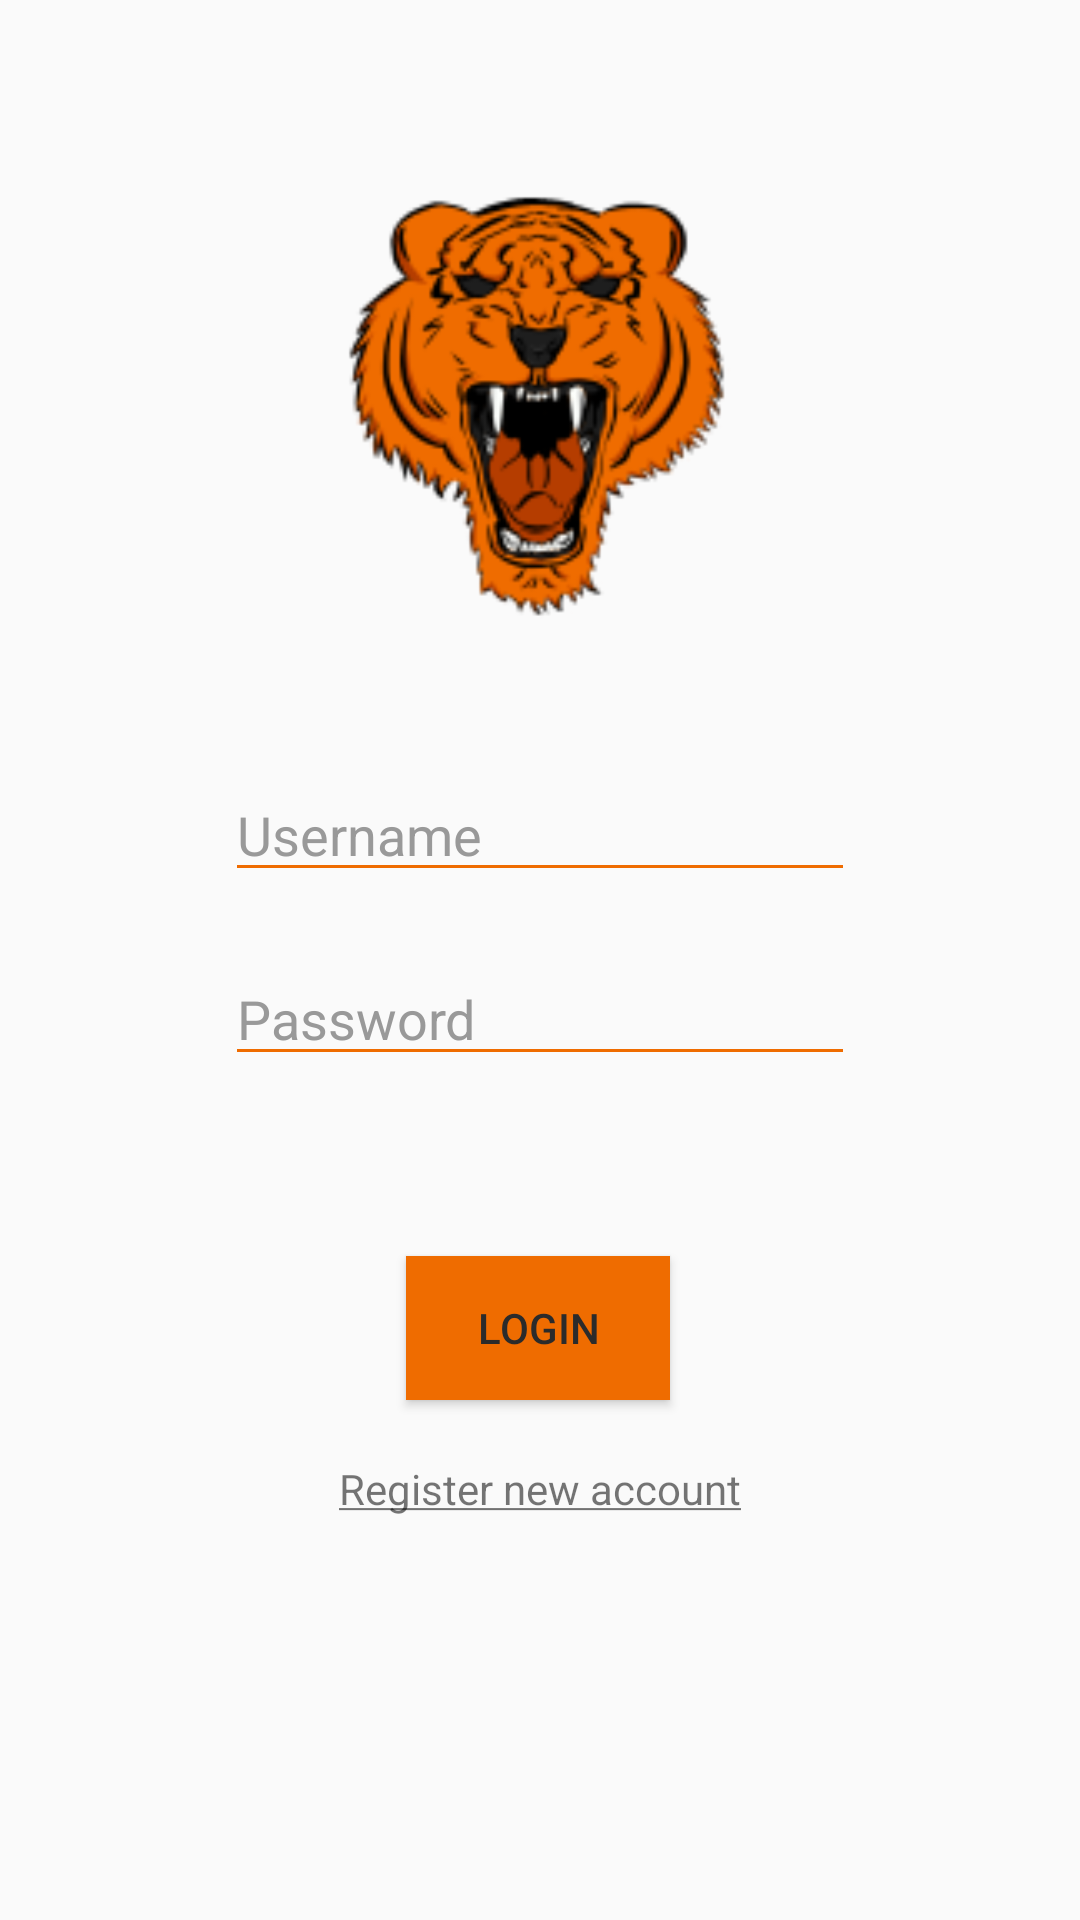

Here is an Android app screen rendered from its layout file. Give the layout XML and the strings, colors and styles it references.
<!-- AndroidManifest.xml: application theme AppTheme -->
<!-- res/layout/activity_login.xml -->
<?xml version="1.0" encoding="utf-8"?>
<LinearLayout xmlns:android="http://schemas.android.com/apk/res/android"
    xmlns:app="http://schemas.android.com/apk/res-auto"
    xmlns:tools="http://schemas.android.com/tools"
    android:layout_width="match_parent"
    android:layout_height="match_parent"
    android:background="?attr/backgroundcolor"
    android:orientation="vertical"
    android:theme="@style/AppTheme"
    tools:context=".LoginActivity">

    <android.support.constraint.ConstraintLayout
        android:layout_width="match_parent"
        android:layout_height="match_parent"
        android:layout_marginTop="?attr/actionBarSize">

        <ImageView
            android:id="@+id/imageView2"
            android:layout_width="160dp"
            android:layout_height="160dp"
            android:layout_alignParentTop="true"
            android:layout_marginStart="8dp"
            android:layout_marginTop="0dp"
            android:layout_marginEnd="8dp"
            android:src="@mipmap/ic_launcher"
            android:textColor="@color/accentColor"
            app:layout_constraintEnd_toEndOf="parent"
            app:layout_constraintStart_toStartOf="parent"
            app:layout_constraintTop_toTopOf="parent" />

        <EditText
            android:id="@+id/editText_user"
            android:layout_width="wrap_content"
            android:layout_height="wrap_content"
            android:layout_marginStart="8dp"
            android:layout_marginTop="40dp"
            android:layout_marginEnd="8dp"
            android:backgroundTint="@color/primaryColor"
            android:ems="10"
            android:hint="@string/username"
            android:inputType="textPersonName"
            android:textColor="@color/secondaryTextColor"
            android:textColorHint="@color/secondaryTextColor"
            app:layout_constraintEnd_toEndOf="parent"
            app:layout_constraintStart_toStartOf="parent"
            app:layout_constraintTop_toBottomOf="@+id/imageView2" />

        <EditText
            android:id="@+id/editText_pass2"
            android:layout_width="wrap_content"
            android:layout_height="wrap_content"
            android:layout_marginStart="8dp"
            android:layout_marginTop="20dp"
            android:layout_marginEnd="8dp"
            android:ems="10"
            android:hint="@string/password"
            android:inputType="textPassword"
            app:layout_constraintEnd_toEndOf="parent"
            app:layout_constraintStart_toStartOf="parent"
            app:layout_constraintTop_toBottomOf="@+id/editText_user"
            android:backgroundTint="@color/primaryColor"
            android:textColorHint="@color/secondaryTextColor"
            android:textColor="@color/secondaryTextColor"/>

        <Button
            android:id="@+id/login_button"
            android:layout_width="wrap_content"
            android:layout_height="wrap_content"
            android:layout_marginStart="8dp"
            android:layout_marginTop="60dp"
            android:layout_marginEnd="8dp"
            android:background="@color/primaryColor"
            android:text="@string/login"
            android:textColor="@color/backgroundColor2"
            app:layout_constraintEnd_toEndOf="parent"
            app:layout_constraintHorizontal_bias="0.498"
            app:layout_constraintStart_toStartOf="parent"
            app:layout_constraintTop_toBottomOf="@+id/editText_pass2" />

        <TextView
            android:id="@+id/register_button"
            android:layout_width="wrap_content"
            android:layout_height="wrap_content"
            android:layout_marginStart="8dp"
            android:layout_marginTop="20dp"
            android:layout_marginEnd="8dp"
            android:layout_marginBottom="8dp"
            android:text="@string/register"
            app:layout_constraintBottom_toBottomOf="parent"
            app:layout_constraintEnd_toEndOf="parent"
            app:layout_constraintHorizontal_bias="0.5"
            app:layout_constraintStart_toStartOf="parent"
            app:layout_constraintTop_toBottomOf="@+id/login_button"
            app:layout_constraintVertical_bias="0" />

    </android.support.constraint.ConstraintLayout>


</LinearLayout>
<!-- resources referenced by this layout -->
<resources>
  <color name="accentColor">#b53d00</color>
  <color name="backgroundColor2">#2B2B2B</color>
  <color name="primaryColor">#ef6c00</color>
  <color name="secondaryTextColor">#999999</color>
  <!-- mipmap ic_launcher: png bitmap (mipmap-hdpi, 6227 bytes) -->
  <string name="login">Login</string>
  <string name="password">Password</string>
  <string name="register"> <u>Register new account</u></string>
  <string name="username">Username</string>
  <style name="AppTheme" parent="Theme.AppCompat.Light.DarkActionBar">
          
          <item name="colorPrimary">@color/colorPrimary</item>
          <item name="colorPrimaryDark">@color/colorPrimaryDark</item>
          <item name="colorAccent">@color/colorAccent</item>
          <item name="preferenceTheme">@style/PreferenceThemeOverlay</item>
  
      </style>
  <!-- not gathered from this repository: default colours our renderer supplied (Android Studio template values) -->
  <color name="colorPrimary">#FF6200EE</color>
  <color name="colorPrimaryDark">#FF3700B3</color>
  <color name="colorAccent">#FF03DAC5</color>
</resources>
